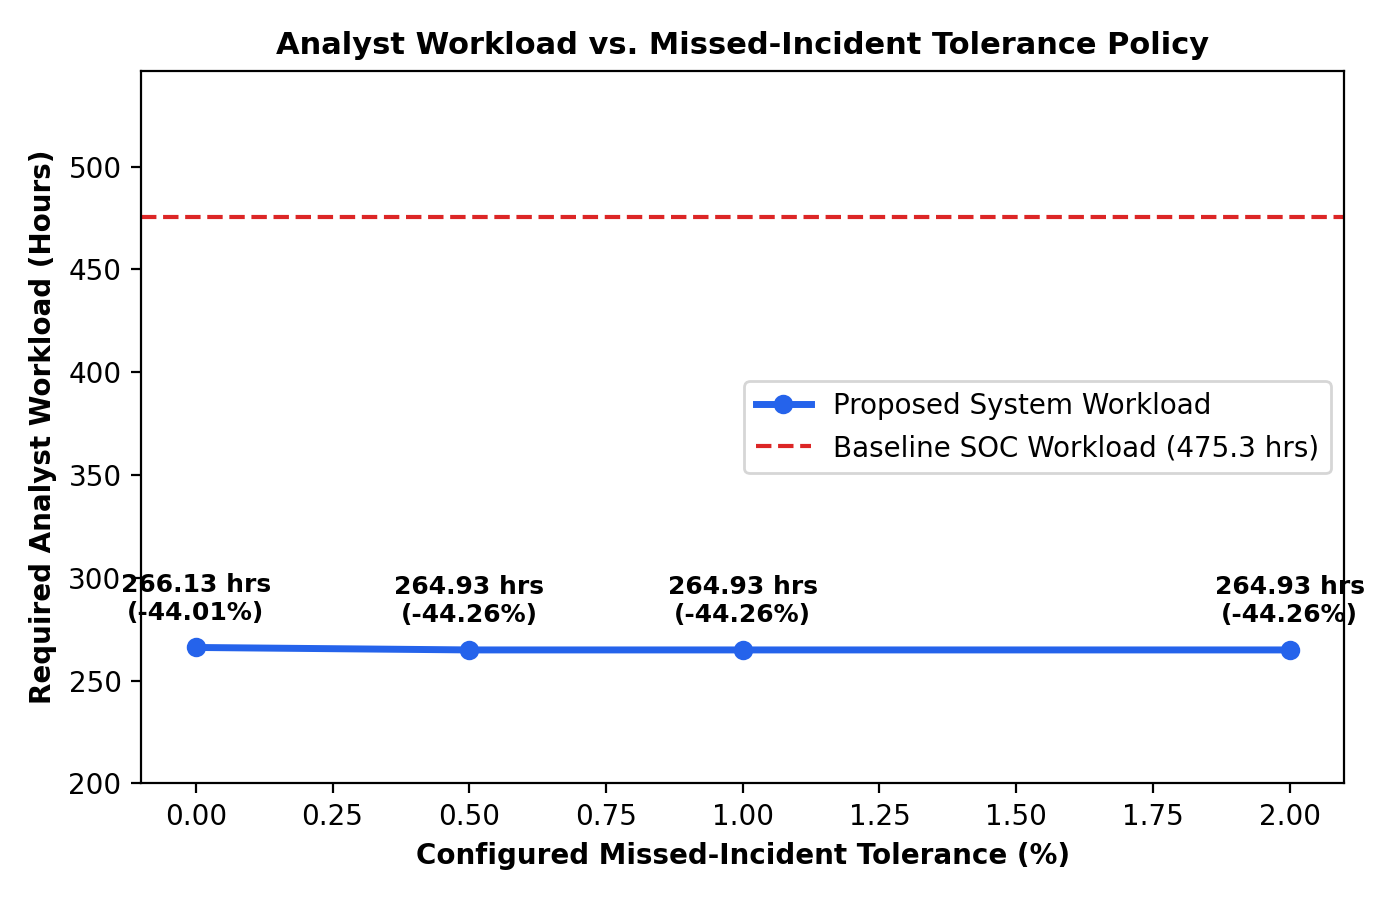

Values plotted in this chart, from the file beside it:
missed_incident_tolerance_pct, max_allowed_missed, optimal_threat_threshold, optimal_anomaly_threshold, actual_missed_incidents, threat_recall, triage_precision, f1_score, alerts_reviewed, alerts_suppressed, analyst_hours, hours_saved, percentage_hours_saved, safety_gate
0.0, 0, 0.3, 0.5, 0, 1.0, 0.6167, 0.7629, 1996, 3334, 266.1, 209.2, 44.01, PASSED
0.5, 6, 0.5, 0.65, 2, 0.9984, 0.6185, 0.7638, 1987, 3341, 264.9, 210.4, 44.26, PASSED
1.0, 12, 0.5, 0.65, 2, 0.9984, 0.6185, 0.7638, 1987, 3341, 264.9, 210.4, 44.26, PASSED
2.0, 24, 0.5, 0.65, 2, 0.9984, 0.6185, 0.7638, 1987, 3341, 264.9, 210.4, 44.26, PASSED
